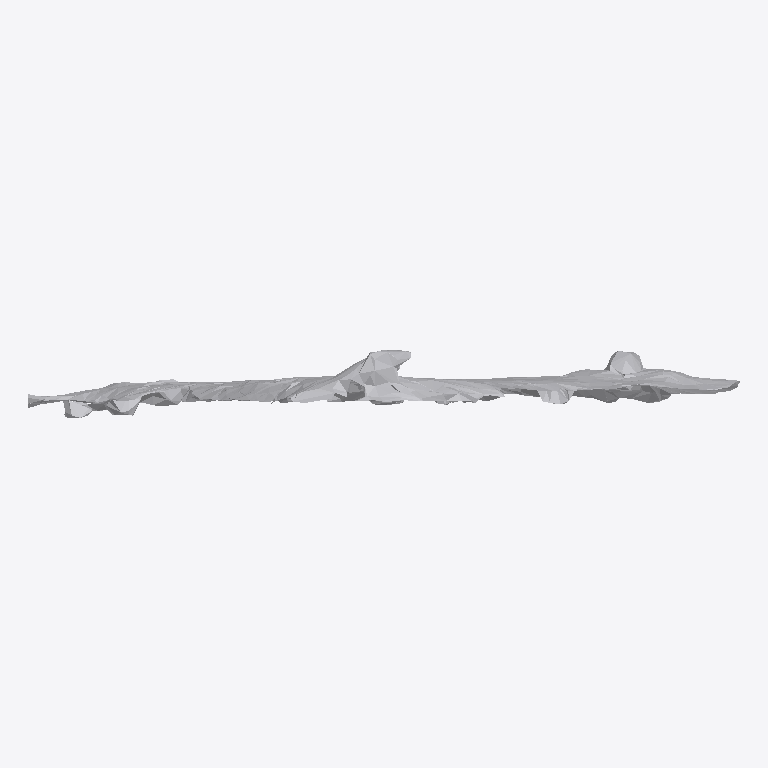
Plan cut of the same IFC building model at storey 'Ground Floor' (level 0.00 m, cut at 1.40 m), seen from above with north up, elements coloured by IFC class: 1 other element (light grey). No cut surface shows.
Extent 0.929 m × 0.089 m × 0.964 m (x, y, z). Storeys (1): Ground Floor at 0.00 m. Elements (1): 1 IfcFurniture.

HEADER;
FILE_DESCRIPTION(('ViewDefinition [CoordinationView]'),'2;1');
FILE_NAME('','2026-07-12T07:53:47',(''),(''),'IfcOpenShell 0.8.0','IfcOpenShell 0.8.0','');
FILE_SCHEMA(('IFC4'));
ENDSEC;
DATA;
#17=IFCPROJECT('3GyfwbDCv84vw6Q_TeR8ri',#5,'Office Project',$,$,$,$,(#15),#10);
#20=IFCSITE('23u1XnTrP0OBo4Hkdj6mcb',#5,'Site',$,$,#19,$,$,.ELEMENT.,$,$,$,$,$);
#22=IFCBUILDING('29dJEIKCj8$PJ74Izw97hy',#5,'Building',$,$,#21,$,$,.ELEMENT.,$,$,$);
#24=IFCBUILDINGSTOREY('3QrBjeyWP5tQu3TmLxQmBt',#5,'Ground Floor',$,$,#23,$,$,.ELEMENT.,0.0);
#35=IFCFURNITURE('0Sb_J$VEb9S8uaQvs8UMI_',#5,'list06_clock',$,$,#34,#31,$,$);
ENDSEC;
